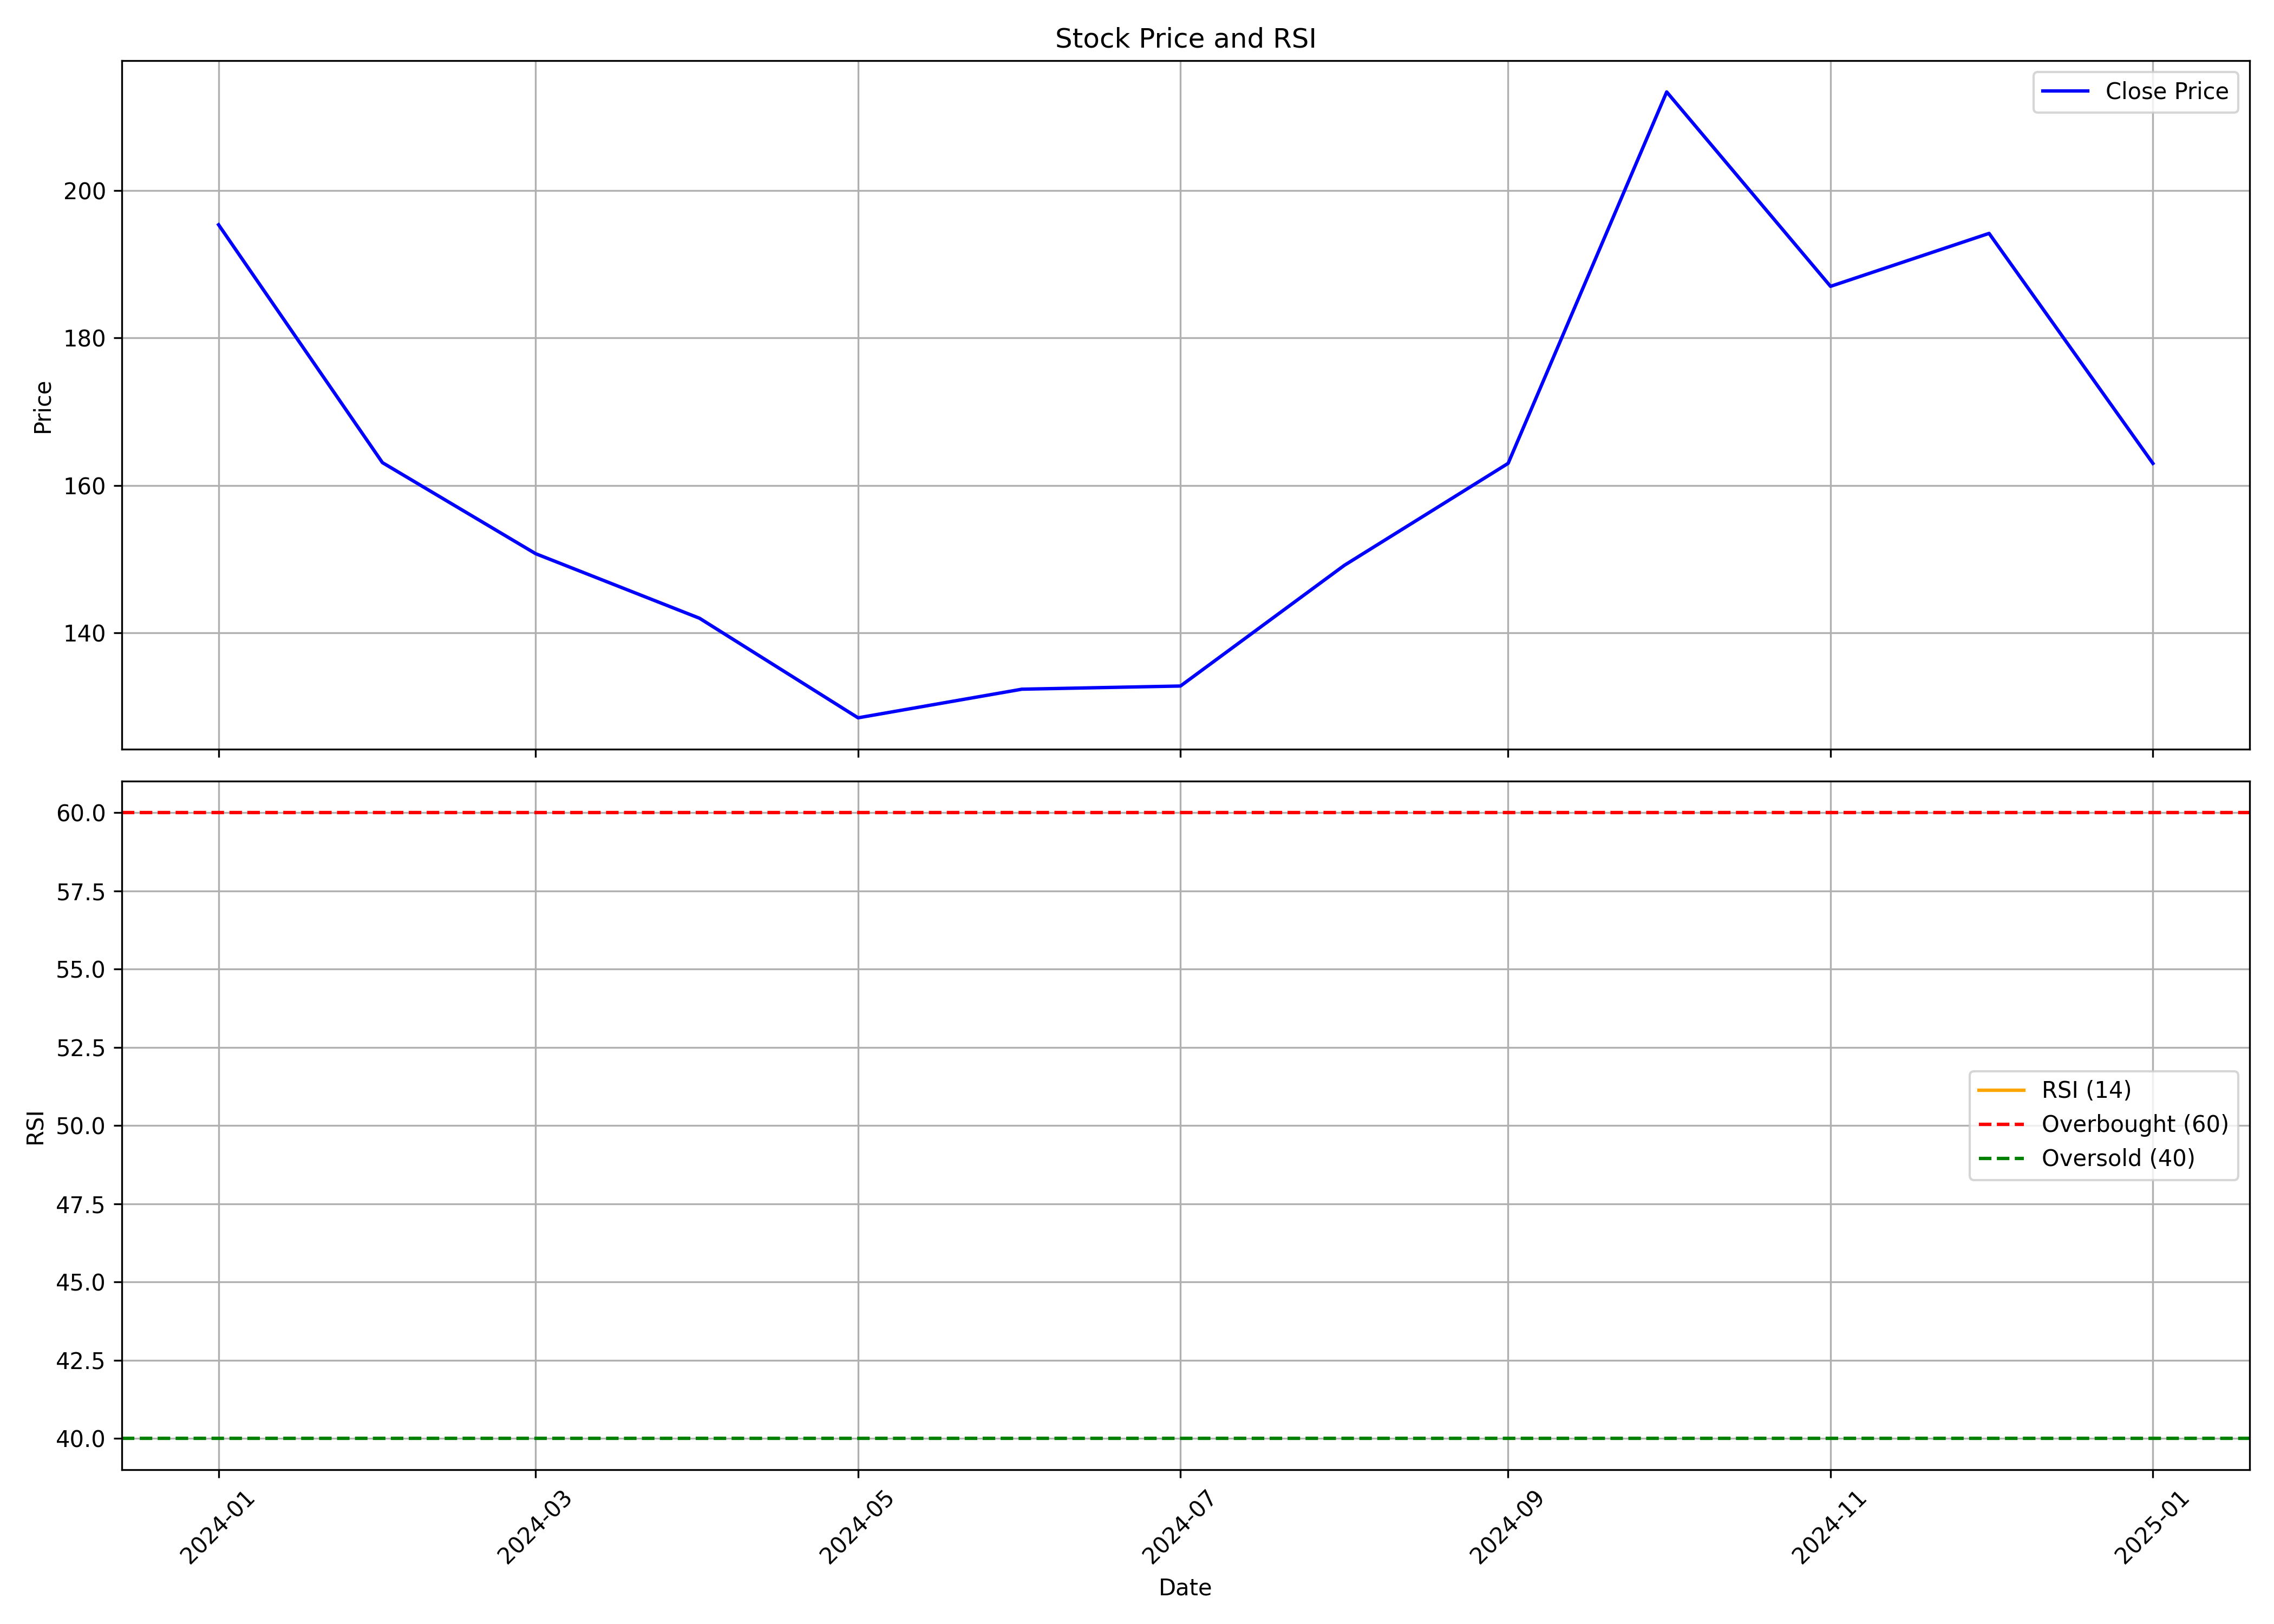

Data behind this chart, as committed beside it:
, Unnamed: 0.1, Unnamed: 0, date, symbol, open, high, low, close, volume, rsi
0, 0, 0, 2024-01-01, RBZJEWEL, 116.2, 249.3, 115.8, 195.4, 29570766, 
1, 1, 1, 2024-02-01, RBZJEWEL, 192.7, 198.0, 156.9, 163.1, 5395366, 
2, 2, 2, 2024-03-01, RBZJEWEL, 163.4, 168.0, 137.1, 150.8, 2186032, 
3, 3, 3, 2024-04-01, RBZJEWEL, 152.4, 169.2, 141.8, 142.0, 2116982, 
4, 4, 4, 2024-05-01, RBZJEWEL, 142.0, 143.9, 121.2, 128.5, 2493015, 
5, 5, 5, 2024-06-01, RBZJEWEL, 128.5, 140.0, 118.2, 132.4, 1140710, 
6, 6, 6, 2024-07-01, RBZJEWEL, 136.4, 142.0, 121.1, 132.8, 1241489, 
7, 7, 7, 2024-08-01, RBZJEWEL, 133.0, 161.0, 125.2, 149.2, 2453919, 
8, 8, 8, 2024-09-01, RBZJEWEL, 146.2, 175.2, 141.0, 163.0, 1466398, 
9, 9, 9, 2024-10-01, RBZJEWEL, 166.3, 216.3, 163.0, 213.4, 2160941, 
10, 10, 10, 2024-11-01, RBZJEWEL, 221.6, 223.0, 172.0, 187.0, 893186, 
11, 11, 11, 2024-12-01, RBZJEWEL, 187.0, 219.5, 181, 194.2, 2458303, 
12, 12, 12, 2025-01-01, RBZJEWEL, 194.5, 251.7, 162.4, 163, 5155604, 
